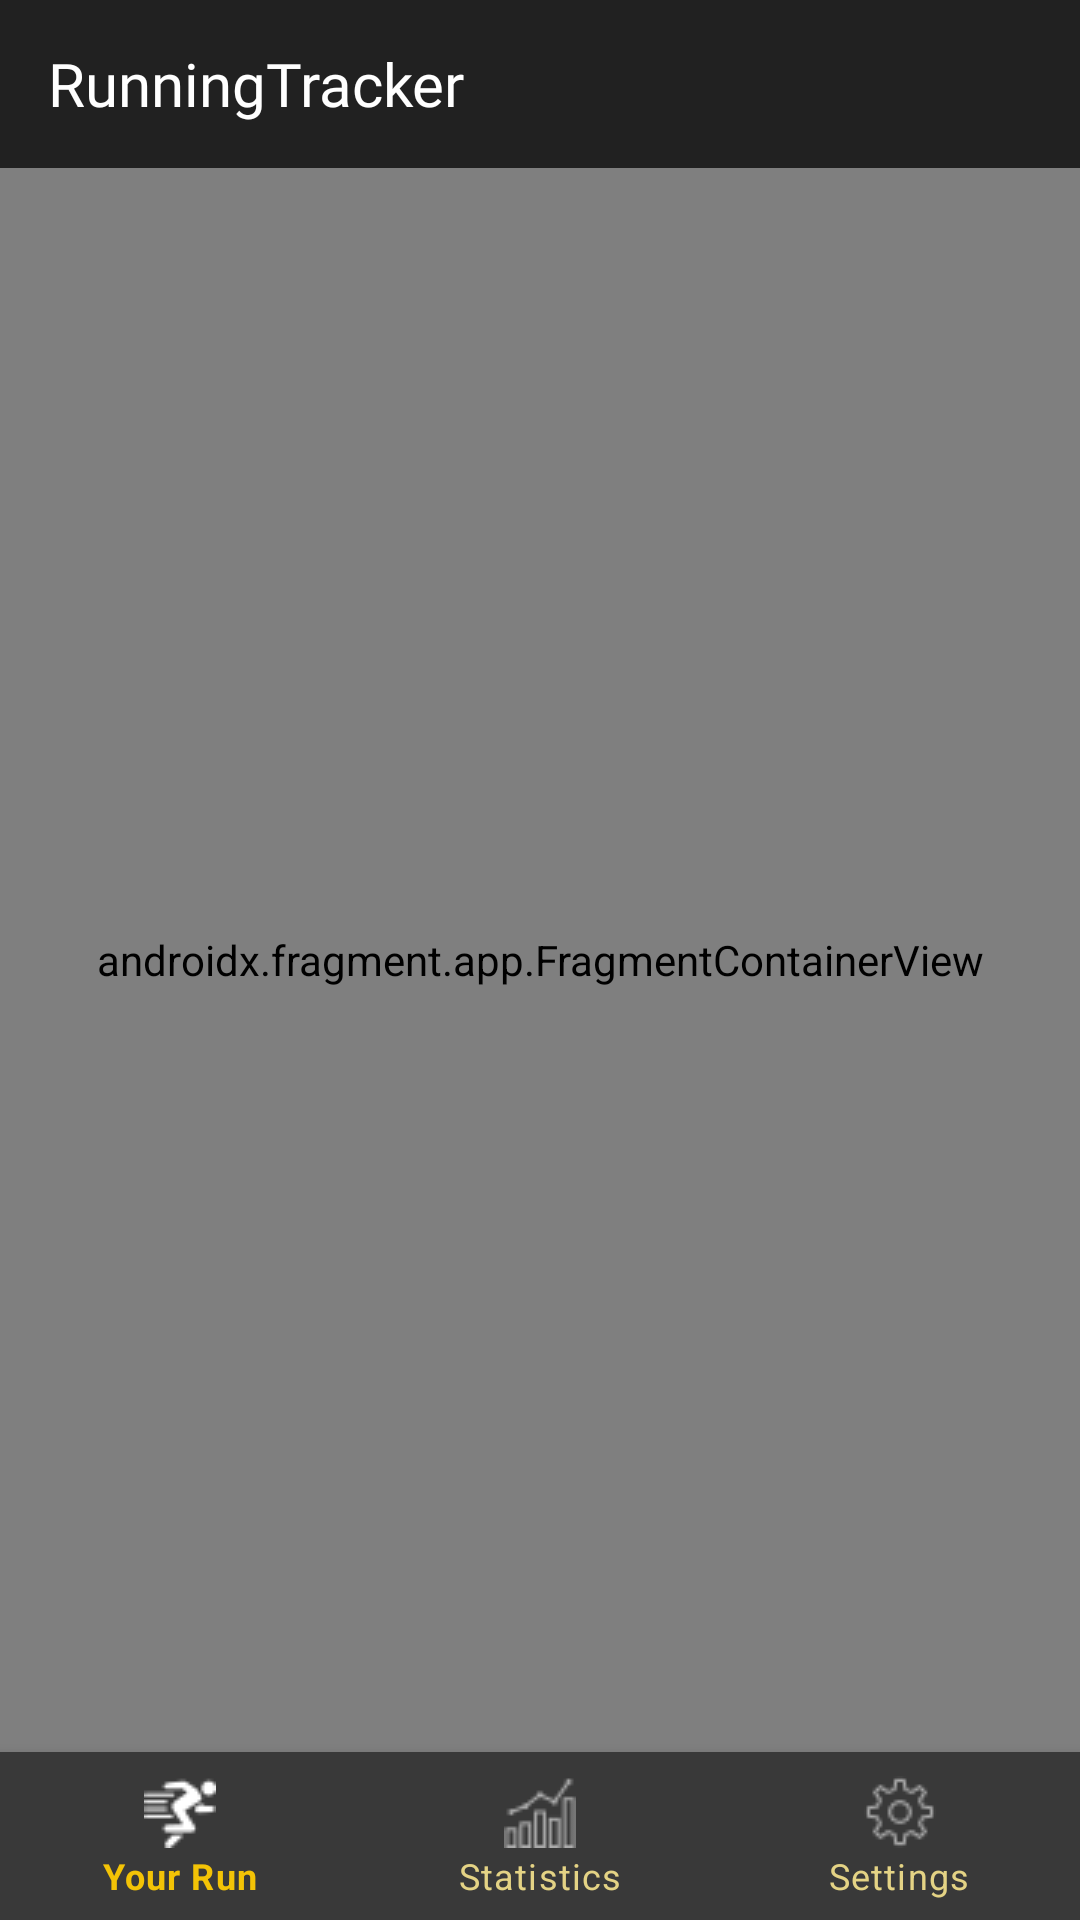

This screen was rendered from an Android layout file. Write that file and the resources it references.
<!-- AndroidManifest.xml: application theme Theme.RunningTracker -->
<!-- res/layout/activity_main.xml -->
<?xml version="1.0" encoding="utf-8"?>
<androidx.constraintlayout.widget.ConstraintLayout xmlns:android="http://schemas.android.com/apk/res/android"
    xmlns:app="http://schemas.android.com/apk/res-auto"
    xmlns:tools="http://schemas.android.com/tools"
    android:layout_width="match_parent"
    android:layout_height="match_parent"
    tools:context=".presentation.ui.home.MainActivity">

    <com.google.android.material.appbar.AppBarLayout
        android:id="@+id/appBarLayout"
        android:layout_width="match_parent"
        android:layout_height="?android:attr/actionBarSize"
        app:layout_constraintEnd_toEndOf="parent"
        app:layout_constraintHorizontal_bias="0.5"
        app:layout_constraintStart_toStartOf="parent"
        app:layout_constraintTop_toTopOf="parent">

        <com.google.android.material.appbar.MaterialToolbar
            android:id="@+id/toolbar"
            android:layout_width="match_parent"
            android:layout_height="match_parent">

            <com.google.android.material.textview.MaterialTextView
                android:id="@+id/tvToolbarTitle"
                android:layout_width="match_parent"
                android:layout_height="match_parent"
                android:text="@string/app_name"
                android:textSize="20sp"
                android:fontFamily="@font/poppins_regular"
                android:gravity="center_vertical"
                android:textColor="@android:color/white"
                app:layout_constraintBottom_toBottomOf="parent"
                app:layout_constraintEnd_toEndOf="parent"
                app:layout_constraintHorizontal_bias="0.5"
                app:layout_constraintStart_toStartOf="parent"
                app:layout_constraintTop_toTopOf="parent" />

        </com.google.android.material.appbar.MaterialToolbar>
    </com.google.android.material.appbar.AppBarLayout>

    <androidx.fragment.app.FragmentContainerView
        android:id="@+id/fragmentContainerViewHome"
        android:name="androidx.navigation.fragment.NavHostFragment"
        android:layout_width="match_parent"
        android:layout_height="0dp"
        app:defaultNavHost="true"
        app:layout_constraintBottom_toTopOf="@id/bottom_navigation_user"
        app:layout_constraintEnd_toEndOf="parent"
        app:layout_constraintStart_toStartOf="parent"
        app:layout_constraintTop_toBottomOf="@id/appBarLayout"
        app:navGraph="@navigation/home_nav_graph" />

    <com.google.android.material.bottomnavigation.BottomNavigationView
        android:id="@+id/bottom_navigation_user"
        style="@style/Widget.MaterialComponents.BottomNavigationView.PrimarySurface"
        android:layout_width="match_parent"
        android:layout_height="?attr/actionBarSize"
        android:background="@color/second_background"
        app:itemTextColor="@drawable/navigation_text_color"
        app:layout_constraintBottom_toBottomOf="parent"
        app:layout_constraintEnd_toEndOf="parent"
        app:layout_constraintStart_toStartOf="parent"
        app:layout_constraintTop_toBottomOf="@id/fragmentContainerViewHome"
        app:menu="@menu/bottom_navigation_menu" />

</androidx.constraintlayout.widget.ConstraintLayout>
<!-- resources referenced by this layout -->
<resources>
  <color name="second_background">#393939</color>
  <!-- drawable navigation_text_color (drawable) -->
  <?xml version="1.0" encoding="utf-8"?>
  <selector xmlns:android="http://schemas.android.com/apk/res/android">
      <item android:state_checked="true" android:color="@color/main_color" />
      <item android:state_checked="false" android:color="@color/third_color"/>
  </selector>
  <string name="app_name">RunningTracker</string>
  <style name="Theme.RunningTracker" parent="Theme.MaterialComponents.DayNight.DarkActionBar">
          
          <item name="colorPrimary">@color/main_background</item>
          <item name="colorPrimaryVariant">@color/white</item>
          <item name="colorOnPrimary">@color/white</item>
          
          <item name="colorSecondary">@color/teal_200</item>
          <item name="colorSecondaryVariant">@color/teal_700</item>
          <item name="colorOnSecondary">@color/white</item>
          
          <item name="android:statusBarColor">#393535</item>
          
  
          <item name="windowActionBar">false</item>
          <item name="windowNoTitle">true</item>
      </style>
  <color name="main_color">#F3C306</color>
  <color name="third_color">#E4D385</color>
  <color name="main_background">#212121</color>
  <color name="white">#FFFFFFFF</color>
  <color name="teal_200">#FF03DAC5</color>
  <color name="teal_700">#FF018786</color>
</resources>
